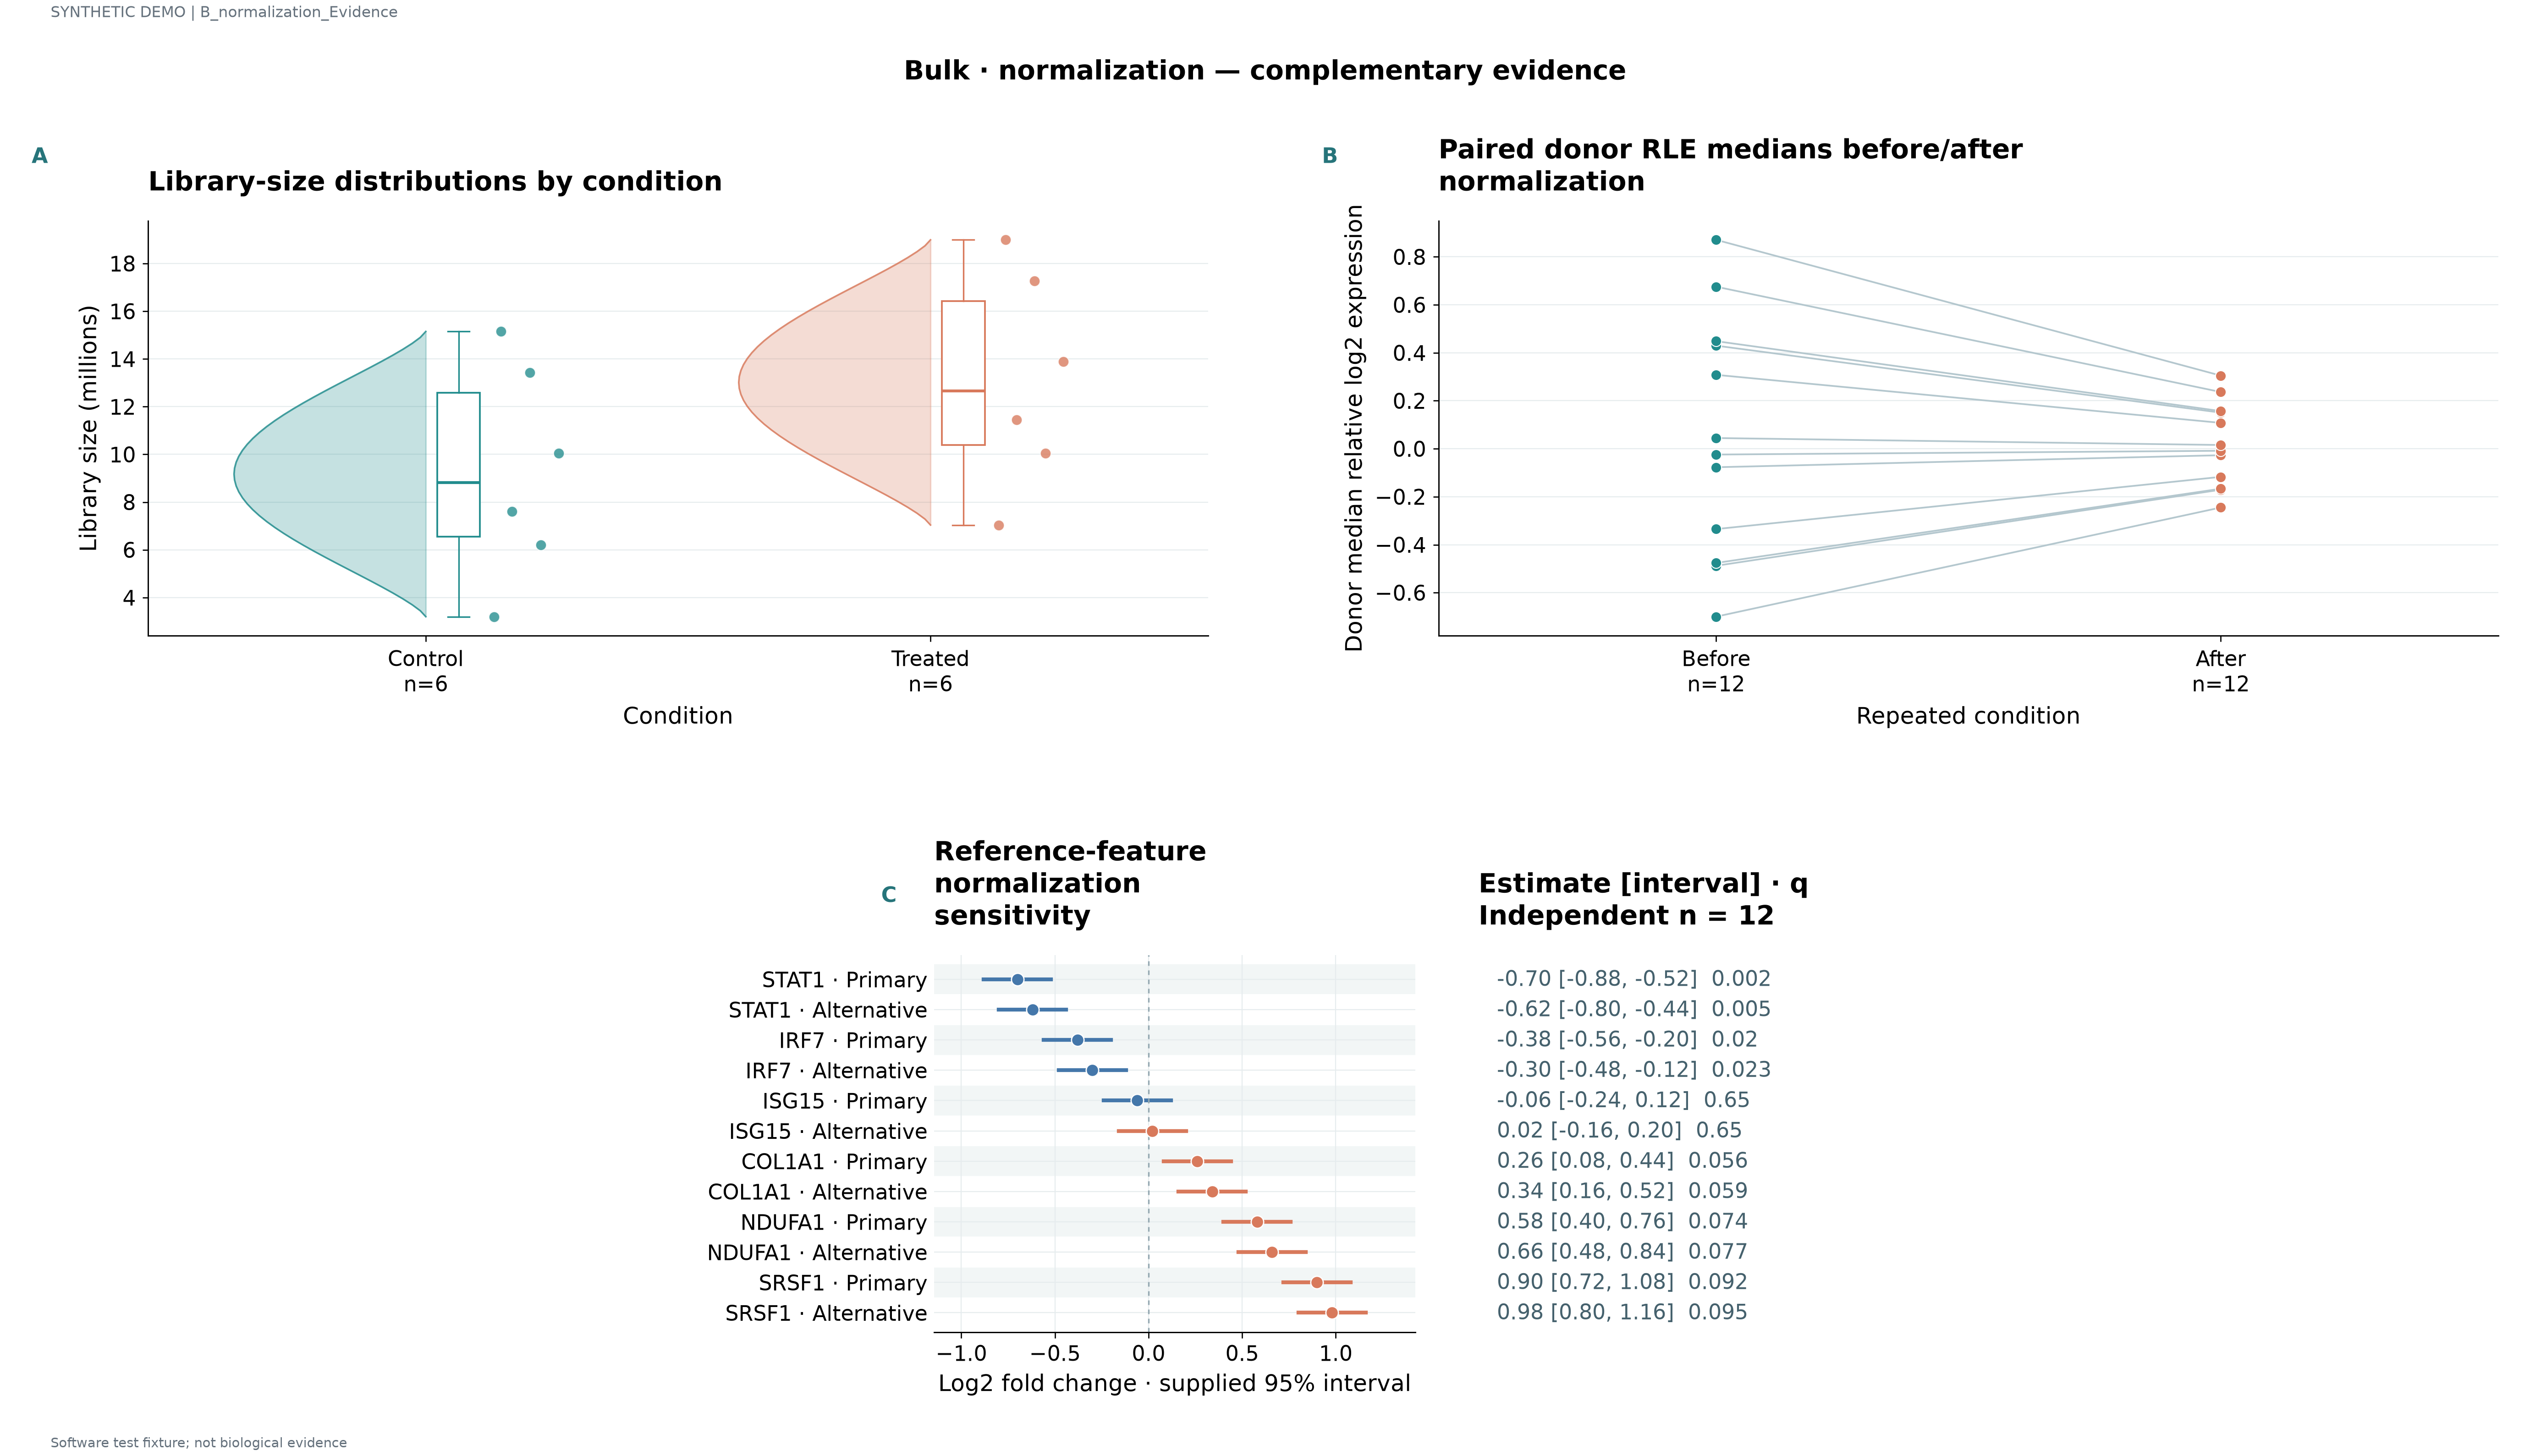

The table this chart was drawn from, first rows:
unit	series	value	panel_id	label	estimate	lower	upper	q	n
D01	Control	3.2	p1						
D02	Control	6.206	p1						
D03	Control	7.608	p1						
D04	Control	10.05	p1						
D05	Control	13.42	p1						
D06	Control	15.15	p1						
D07	Treated	7.04	p1						
D08	Treated	10.05	p1						
D09	Treated	11.45	p1						
D10	Treated	13.89	p1						
D11	Treated	17.26	p1						
D12	Treated	18.99	p1						
D01	Before	-0.7	p2						
D02	Before	-0.4879	p2						
D03	Before	-0.4762	p2						
D04	Before	-0.335	p2						
D05	Before	-0.07711	p2						
D06	Before	-0.02419	p2						
D07	Before	0.04464	p2						
D08	Before	0.3081	p2						
D09	Before	0.4298	p2						
D10	Before	0.4485	p2						
D11	Before	0.6756	p2						
D12	Before	0.871	p2						
D01	After	-0.245	p2						
D02	After	-0.1708	p2						
D03	After	-0.1667	p2						
D04	After	-0.1172	p2						
D05	After	-0.02699	p2						
D06	After	-0.008468	p2						
D07	After	0.01562	p2						
D08	After	0.1078	p2						
D09	After	0.1504	p2						
D10	After	0.157	p2						
D11	After	0.2365	p2						
D12	After	0.3048	p2						
			p3	STAT1 · Primary	-0.7	-0.88	-0.52	0.002	12.0
			p3	STAT1 · Alternative	-0.62	-0.8	-0.44	0.005	12.0
			p3	IRF7 · Primary	-0.38	-0.56	-0.2	0.02	12.0
			p3	IRF7 · Alternative	-0.3	-0.48	-0.12	0.023	12.0
			p3	ISG15 · Primary	-0.06	-0.24	0.12	0.65	12.0
			p3	ISG15 · Alternative	0.02	-0.16	0.2	0.65	12.0
			p3	COL1A1 · Primary	0.26	0.08	0.44	0.056	12.0
			p3	COL1A1 · Alternative	0.34	0.16	0.52	0.059	12.0
			p3	NDUFA1 · Primary	0.58	0.4	0.76	0.074	12.0
			p3	NDUFA1 · Alternative	0.66	0.48	0.84	0.077	12.0
			p3	SRSF1 · Primary	0.9	0.72	1.08	0.092	12.0
			p3	SRSF1 · Alternative	0.98	0.8	1.16	0.095	12.0
